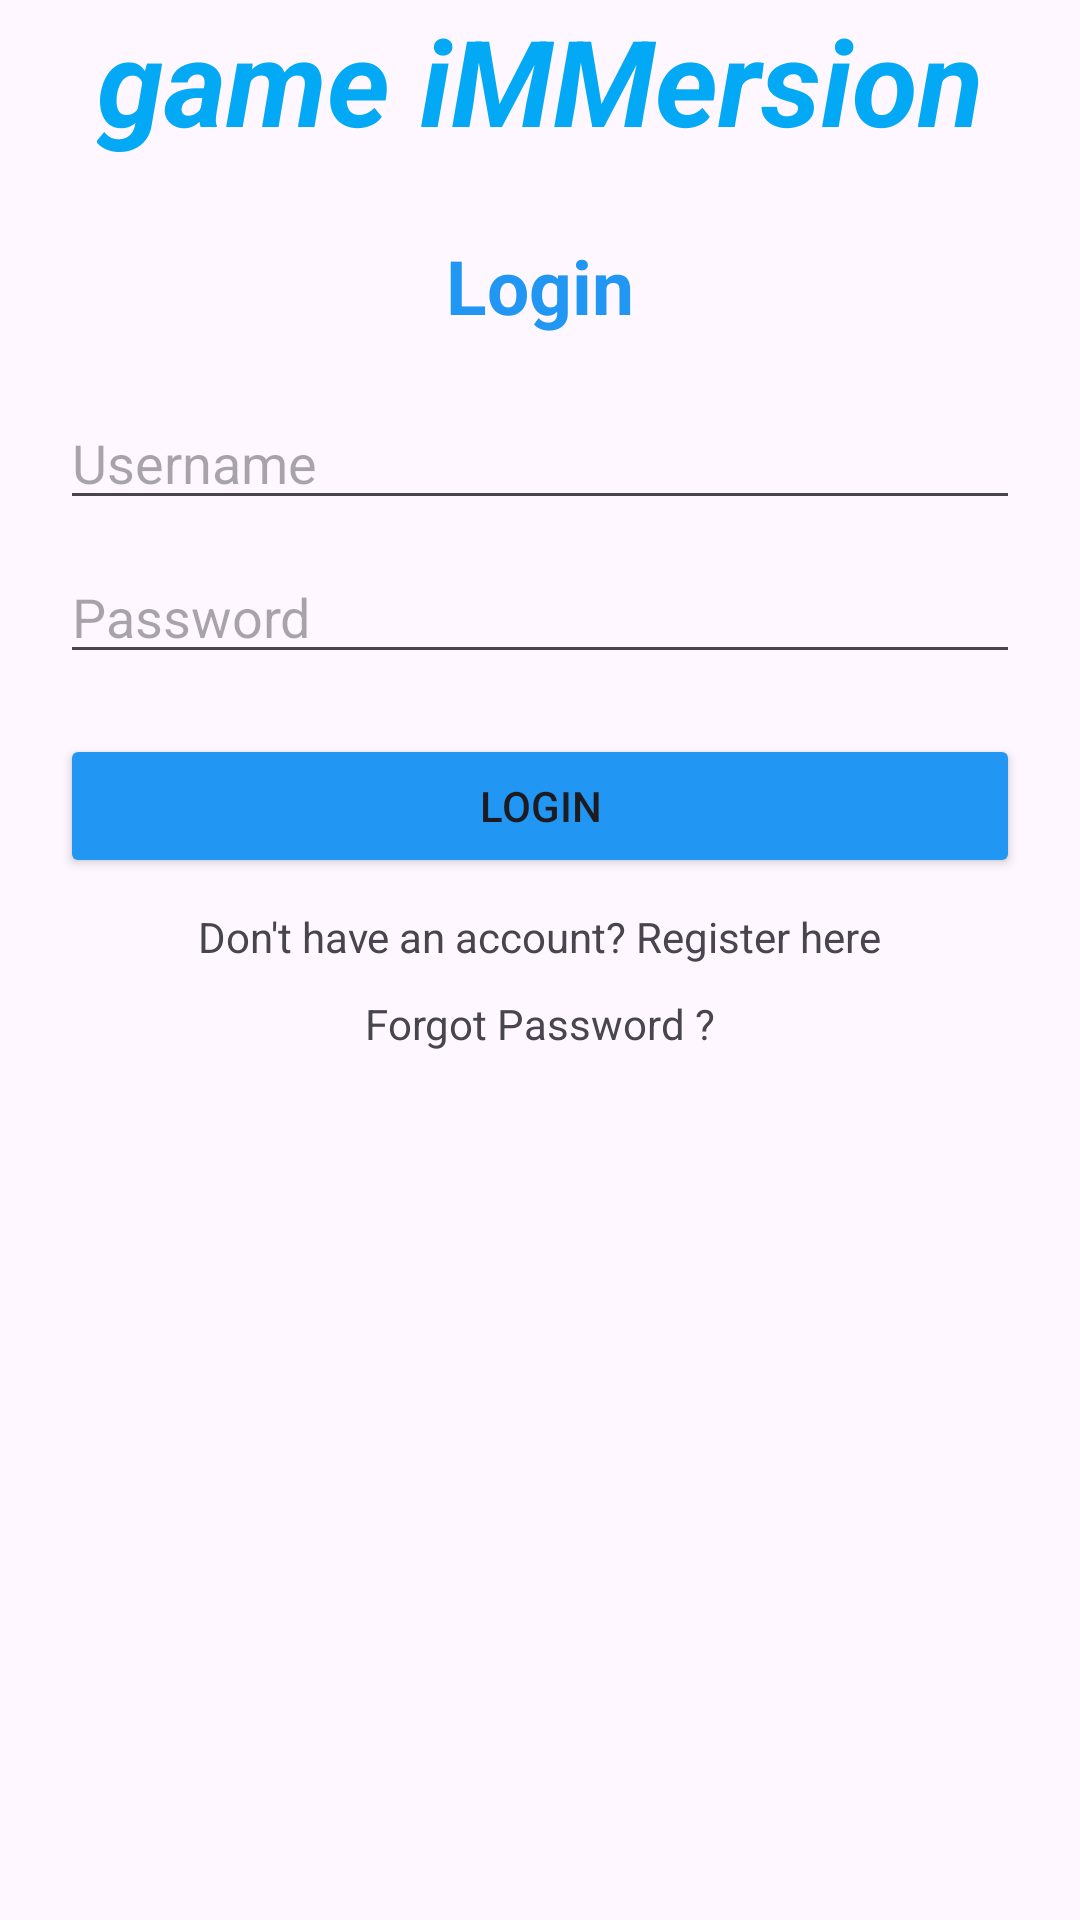

The Android layout XML behind this screen, and the referenced resources:
<!-- AndroidManifest.xml: application theme Theme.MCS_Sesi1 -->
<!-- res/layout/activity_main.xml -->
<?xml version="1.0" encoding="utf-8"?>
<androidx.constraintlayout.widget.ConstraintLayout xmlns:android="http://schemas.android.com/apk/res/android"
    xmlns:app="http://schemas.android.com/apk/res-auto"
    xmlns:tools="http://schemas.android.com/tools"
    android:id="@+id/main"
    android:layout_width="match_parent"
    android:layout_height="wrap_content"
    android:layout_gravity="center"
    tools:context=".MainActivity">

    <LinearLayout
        android:id="@+id/login_container"
        android:layout_width="match_parent"
        android:layout_height="wrap_content"
        android:orientation="vertical"
        android:gravity="center"
        tools:ignore="MissingConstraints">

        <TextView
            android:layout_width="wrap_content"
            android:layout_height="wrap_content"
            android:text="game iMMersion"
            android:textSize="40sp"
            android:textStyle="bold|italic"
            android:textColor="@color/colorAccent"
            android:layout_marginBottom="25dp"/>

        <TextView
            android:id="@+id/tv_login"
            android:layout_width="wrap_content"
            android:layout_height="wrap_content"
            android:text="Login"
            android:textSize="25sp"
            android:textStyle="bold"
            android:textColor="@color/blue"/>

        <EditText
            android:id="@+id/et_username"
            android:layout_width="match_parent"
            android:layout_height="wrap_content"
            android:hint="Username"
            android:autofillHints="username"
            android:inputType="text"
            android:layout_marginTop="20dp"
            android:layout_marginHorizontal="20dp"/>

        <EditText
            android:id="@+id/et_password"
            android:layout_width="match_parent"
            android:layout_height="wrap_content"
            android:hint="Password"
            android:autofillHints="password"
            android:inputType="numberPassword"
            android:layout_marginTop="10dp"
            android:layout_marginHorizontal="20dp"/>

        <Button
            android:id="@+id/btn_login"
            android:layout_width="match_parent"
            android:layout_height="wrap_content"
            android:text="Login"
            android:backgroundTint="@color/blue"
            app:cornerRadius="20dp"
            android:layout_marginTop="20dp"
            android:layout_marginHorizontal="20dp"/>

        <TextView
            android:id="@+id/tv_register"
            android:layout_width="wrap_content"
            android:layout_height="wrap_content"
            android:text="Don't have an account? Register here"
            android:layout_marginTop="10dp"/>

        <TextView
            android:id="@+id/tv_forgot"
            android:layout_width="wrap_content"
            android:layout_height="wrap_content"
            android:text="Forgot Password ?"
            android:layout_marginTop="10dp"/>

    </LinearLayout>

</androidx.constraintlayout.widget.ConstraintLayout>
<!-- resources referenced by this layout -->
<resources>
  <color name="blue">#2196F3</color>
  <color name="colorAccent">#03A9F4</color>
  <style name="Theme.MCS_Sesi1" parent="Base.Theme.MCS_Sesi1" />
  <style name="Base.Theme.MCS_Sesi1" parent="Theme.Material3.DayNight.NoActionBar">
          <item name="colorPrimary">@color/colorPrimary</item>
          <item name="colorPrimaryVariant">@color/colorPrimaryVariant</item>
          <item name="colorSecondary">@color/colorAccent</item>
      </style>
  <color name="colorPrimary">#2196F3</color>
  <color name="colorPrimaryVariant">#1976D2</color>
</resources>
